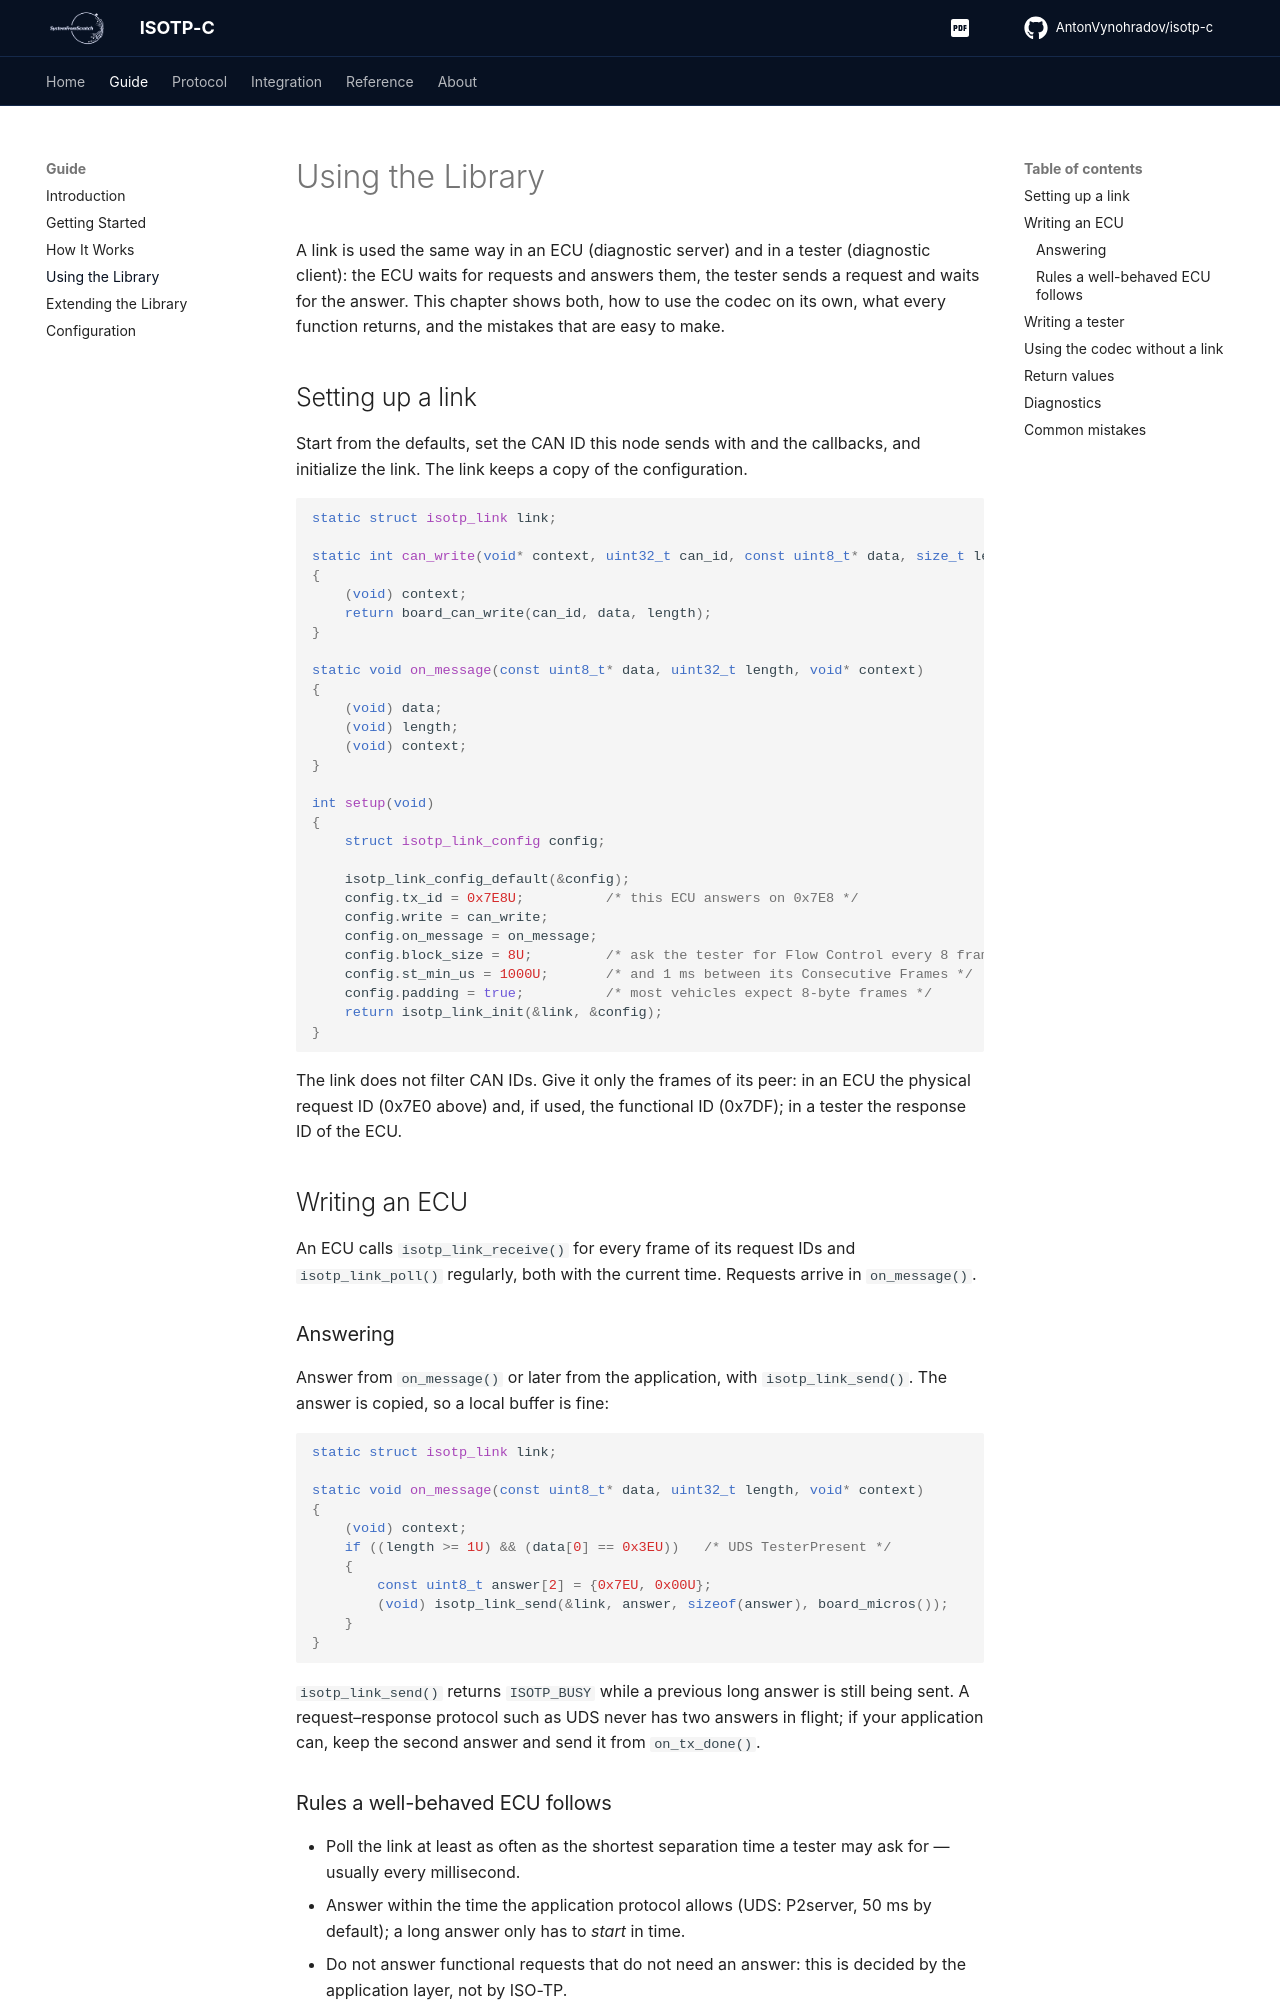

repository: AntonVynohradov/isotp-c · page: usage/index.html · generator: mkdocs

# Using the Library

A link is used the same way in an ECU (diagnostic server) and in a tester (diagnostic
client): the ECU waits for requests and answers them, the tester sends a request and
waits for the answer. This chapter shows both, how to use the codec on its own, what
every function returns, and the mistakes that are easy to make.

## Setting up a link

Start from the defaults, set the CAN ID this node sends with and the callbacks, and
initialize the link. The link keeps a copy of the configuration.

```c
static struct isotp_link link;

static int can_write(void* context, uint32_t can_id, const uint8_t* data, size_t length)
{
    (void) context;
    return board_can_write(can_id, data, length);
}

static void on_message(const uint8_t* data, uint32_t length, void* context)
{
    (void) data;
    (void) length;
    (void) context;
}

int setup(void)
{
    struct isotp_link_config config;

    isotp_link_config_default(&config);
    config.tx_id = 0x7E8U;          /* this ECU answers on 0x7E8 */
    config.write = can_write;
    config.on_message = on_message;
    config.block_size = 8U;         /* ask the tester for Flow Control every 8 frames */
    config.st_min_us = 1000U;       /* and 1 ms between its Consecutive Frames */
    config.padding = true;          /* most vehicles expect 8-byte frames */
    return isotp_link_init(&link, &config);
}
```

The link does not filter CAN IDs. Give it only the frames of its peer: in an ECU the
physical request ID (0x7E0 above) and, if used, the functional ID (0x7DF); in a tester the
response ID of the ECU.

## Writing an ECU

An ECU calls `isotp_link_receive()` for every frame of its request IDs and
`isotp_link_poll()` regularly, both with the current time. Requests arrive in
`on_message()`.

### Answering

Answer from `on_message()` or later from the application, with `isotp_link_send()`. The
answer is copied, so a local buffer is fine:

```c
static struct isotp_link link;

static void on_message(const uint8_t* data, uint32_t length, void* context)
{
    (void) context;
    if ((length >= 1U) && (data[0] == 0x3EU))   /* UDS TesterPresent */
    {
        const uint8_t answer[2] = {0x7EU, 0x00U};
        (void) isotp_link_send(&link, answer, sizeof(answer), board_micros());
    }
}
```

`isotp_link_send()` returns `ISOTP_BUSY` while a previous long answer is still being sent.
A request–response protocol such as UDS never has two answers in flight; if your
application can, keep the second answer and send it from `on_tx_done()`.
